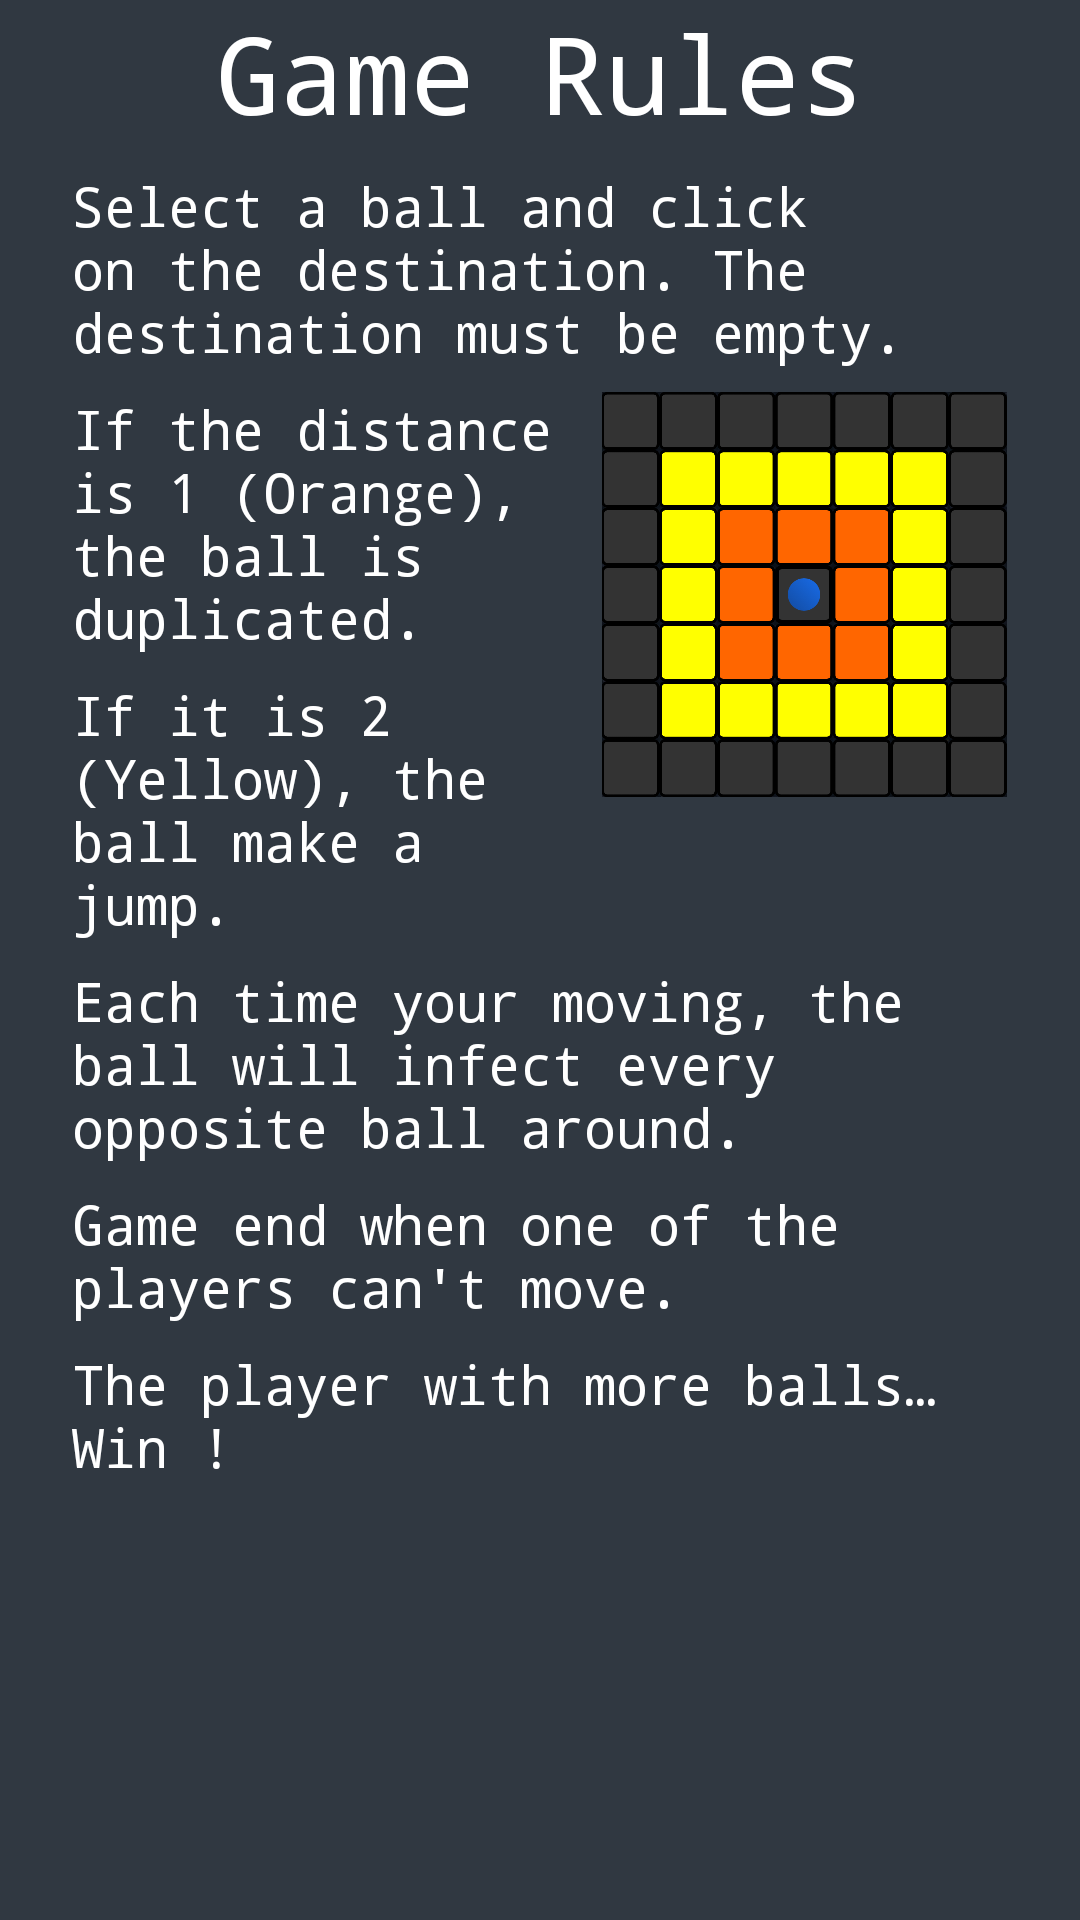

Write the Android layout XML for this screen, with the resource values it uses.
<!-- AndroidManifest.xml: application theme AppTheme -->
<!-- res/layout/fragment_rules.xml -->
<FrameLayout xmlns:android="http://schemas.android.com/apk/res/android"
    xmlns:app="http://schemas.android.com/apk/res-auto"
    xmlns:tools="http://schemas.android.com/tools"
    android:layout_width="match_parent"
    android:layout_height="match_parent"
    android:background="@color/primaryDark"
    tools:context="com.m224.infectious.fragment.RulesFragment">

    

    <android.support.constraint.ConstraintLayout
        android:layout_width="match_parent"
        android:layout_height="match_parent">

        <TextView
            android:id="@+id/rules"
            android:layout_width="wrap_content"
            android:layout_height="wrap_content"
            android:fontFamily="monospace"
            android:text="@string/rules"
            android:textColor="@android:color/white"
            android:textSize="36sp"
            app:layout_constraintEnd_toEndOf="parent"
            app:layout_constraintStart_toStartOf="parent"
            app:layout_constraintTop_toTopOf="parent" />

        <TextView
            android:id="@+id/rule_four"
            android:layout_width="0dp"
            android:layout_height="wrap_content"
            android:layout_marginEnd="24dp"
            android:layout_marginStart="24dp"
            android:layout_marginTop="8dp"
            android:fontFamily="monospace"
            android:text="@string/rule_four"
            android:textColor="@android:color/white"
            android:textSize="18sp"
            app:layout_constraintEnd_toEndOf="parent"
            app:layout_constraintStart_toStartOf="parent"
            app:layout_constraintTop_toBottomOf="@+id/rule_three" />

        <TextView
            android:id="@+id/rule_one"
            android:layout_width="0dp"
            android:layout_height="wrap_content"
            android:layout_marginEnd="24dp"
            android:layout_marginStart="24dp"
            android:layout_marginTop="8dp"
            android:fontFamily="monospace"
            android:text="@string/rule_one"
            android:textColor="@android:color/white"
            android:textSize="18sp"
            app:layout_constraintEnd_toEndOf="parent"
            app:layout_constraintStart_toStartOf="parent"
            app:layout_constraintTop_toBottomOf="@+id/rules" />

        <TextView
            android:id="@+id/rule_three"
            android:layout_width="0dp"
            android:layout_height="wrap_content"
            android:layout_marginEnd="8dp"
            android:layout_marginStart="24dp"
            android:layout_marginTop="8dp"
            android:fontFamily="monospace"
            android:text="@string/rule_three"
            android:textColor="@android:color/white"
            android:textSize="18sp"
            app:layout_constraintEnd_toStartOf="@+id/instruction"
            app:layout_constraintStart_toStartOf="parent"
            app:layout_constraintTop_toBottomOf="@+id/rule_two" />

        <TextView
            android:id="@+id/rule_two"
            android:layout_width="0dp"
            android:layout_height="wrap_content"
            android:layout_marginEnd="8dp"
            android:layout_marginStart="24dp"
            android:layout_marginTop="8dp"
            android:fontFamily="monospace"
            android:text="@string/rule_two"
            android:textColor="@android:color/white"
            android:textSize="18sp"
            app:layout_constraintEnd_toStartOf="@+id/instruction"
            app:layout_constraintStart_toStartOf="parent"
            app:layout_constraintTop_toBottomOf="@+id/rule_one" />

        <TextView
            android:id="@+id/rule_five"
            android:layout_width="0dp"
            android:layout_height="wrap_content"
            android:layout_marginEnd="24dp"
            android:layout_marginStart="24dp"
            android:layout_marginTop="8dp"
            android:fontFamily="monospace"
            android:text="@string/rule_five"
            android:textColor="@android:color/white"
            android:textSize="18sp"
            app:layout_constraintEnd_toEndOf="parent"
            app:layout_constraintStart_toStartOf="parent"
            app:layout_constraintTop_toBottomOf="@+id/rule_four" />

        <TextView
            android:id="@+id/rule_six"
            android:layout_width="0dp"
            android:layout_height="wrap_content"
            android:layout_marginEnd="24dp"
            android:layout_marginStart="24dp"
            android:layout_marginTop="8dp"
            android:fontFamily="monospace"
            android:text="@string/rule_six"
            android:textColor="@android:color/white"
            android:textSize="18sp"
            app:layout_constraintEnd_toEndOf="parent"
            app:layout_constraintStart_toStartOf="parent"
            app:layout_constraintTop_toBottomOf="@+id/rule_five" />

        <ImageView
            android:id="@+id/instruction"
            android:layout_width="136dp"
            android:layout_height="135dp"
            android:layout_marginEnd="24dp"
            android:layout_marginTop="8dp"
            android:src="@drawable/instruction"
            app:layout_constraintEnd_toEndOf="parent"
            app:layout_constraintTop_toBottomOf="@+id/rule_one" />

    </android.support.constraint.ConstraintLayout>
</FrameLayout>
<!-- resources referenced by this layout -->
<resources>
  <color name="primaryDark">#303841</color>
  <!-- drawable instruction: png bitmap (drawable, 49959 bytes) -->
  <string name="rule_five">Game end when one of the players can\'t move.</string>
  <string name="rule_four">Each time your moving, the ball will infect every opposite ball around.</string>
  <string name="rule_one">Select a ball and click on the destination. The destination must be empty.</string>
  <string name="rule_six">The player with more balls… Win !</string>
  <string name="rule_three">If it is 2 (Yellow), the ball make a jump.</string>
  <string name="rule_two">If the distance is 1 (Orange), the ball is duplicated.</string>
  <string name="rules">Game Rules</string>
  <style name="AppTheme" parent="Theme.AppCompat.Light.DarkActionBar">
          
          <item name="colorPrimary">@color/primary</item>
          <item name="colorPrimaryDark">@color/primaryDark</item>
          <item name="colorAccent">@color/colorAccent</item>
      </style>
  <color name="primary">#3A4750</color>
  <color name="colorAccent">#A0E418</color>
</resources>
